Run: headless pygame with SDL's dummy video driver; simulated clock (each Clock.tick advances the game by its frame time, no real sleeping); random seed 0; keys injected as events and as key.get_pressed() state; no mouse input.
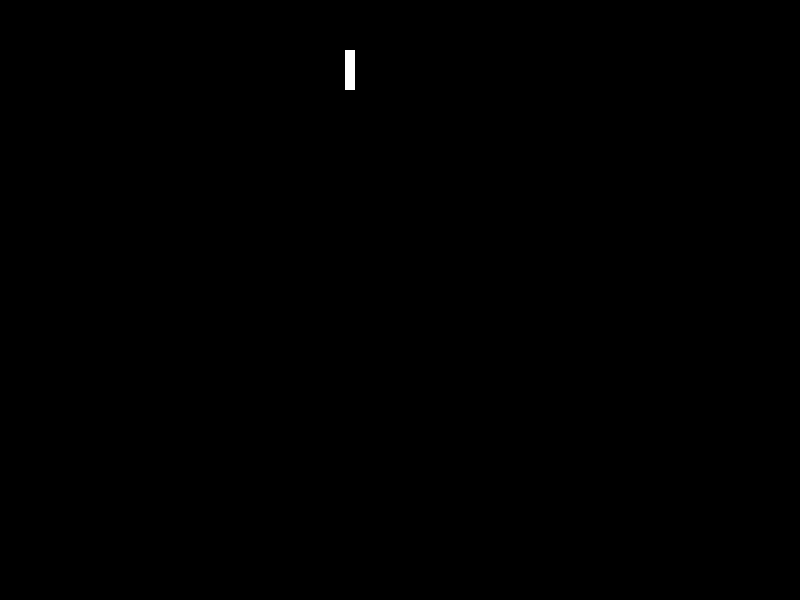
Frame 1 of 4 · flips 1–60 · no input
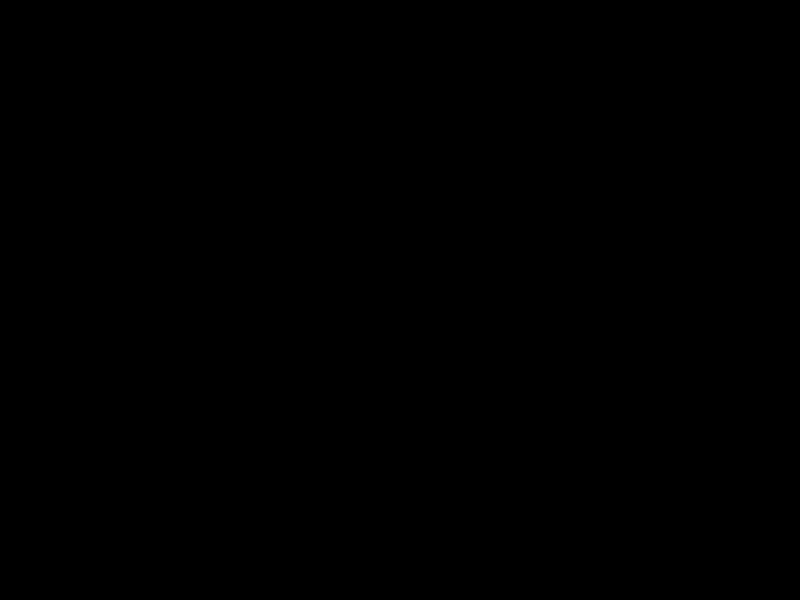
Frame 2 of 4 · flips 61–180 · tapped SPACE, RETURN · held RIGHT (→), D
Frame 3 of 4 · flips 181–300 · held DOWN (↓), S · screen unchanged from frame 2, image omitted
Frame 4 of 4 · flips 301–420 · held LEFT (←), A, UP (↑), W · screen unchanged from frame 3, image omitted

The pygame program that drew these frames:

import pygame # pygame

pygame.init()

DISPLAY = pygame.display.set_mode([800, 600])

FPS = pygame.time.Clock()

black = (0, 0, 0)
white = (255, 255, 255)
left = 50
top = 50
width = 10
height = 40

while True:

    for event in pygame.event.get():

        if event.type == pygame.QUIT:
            quit()


    DISPLAY.fill((black))

    pygame.draw.rect(DISPLAY, (white), (left, top, width, height))

    left += 5

    pygame.display.update()

    FPS.tick(30)
